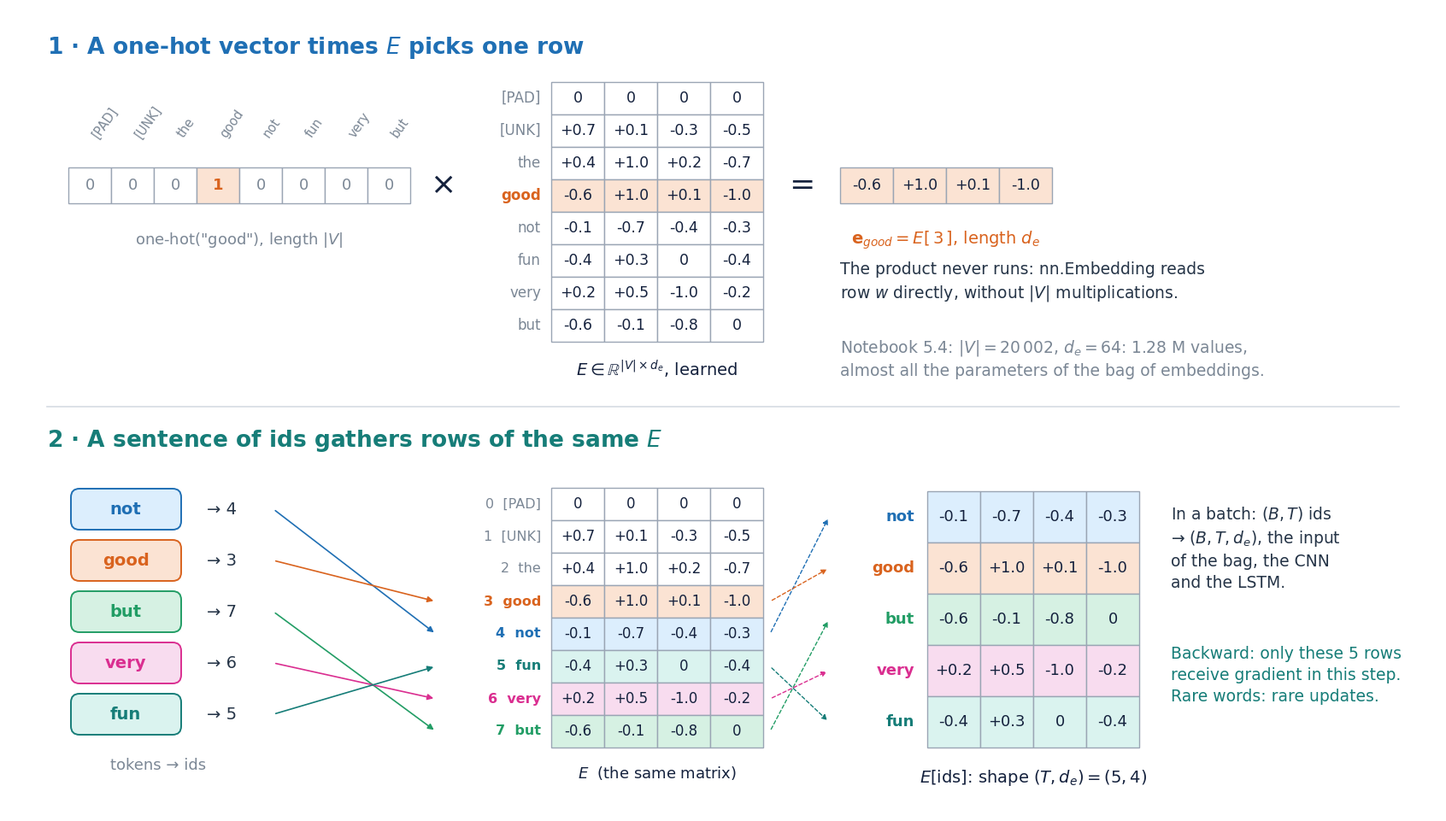

The script that saved this image: (Note: this script raises an exception after producing the figure.)
"""S05-F19 · An embedding is a row lookup — reproducible 16:9 matplotlib figure (drawn, no data).

Run: python make_s05_f19_embedding_lookup.py
Produces s05_f19_embedding_lookup.png (1672x941) in this folder.
Top: one-hot(w) times E selects row w of E. Bottom: a sentence of ids gathers rows of the same E into a
(T, d_e) matrix, and only those rows receive gradient in that step. Values of E are random (seed 5).
"""
from pathlib import Path
import numpy as np
from matplotlib import pyplot as plt
from matplotlib.patches import FancyBboxPatch, Rectangle, FancyArrowPatch
import matplotlib as mpl

W, H = 16.72, 9.41
NAVY = '#14213d'
BLUE = '#1f6fb4'
BLUE_L = '#dceefd'
TEAL = '#167d78'
GRAY = '#7b8795'
GRAY_L = '#f1f3f6'
ORANGE = '#d9631e'
ORANGE_L = '#fbe3d3'
GREEN = '#229d65'
PINK = '#da2e90'
INK = '#253447'

mpl.rcParams.update({'font.family': 'DejaVu Sans', 'font.size': 14, 'mathtext.fontset': 'dejavusans',
                     'figure.facecolor': 'white', 'savefig.facecolor': 'white'})
fig, ax = plt.subplots(figsize=(W, H), dpi=100)
ax.set_xlim(0, W); ax.set_ylim(0, H); ax.axis('off')
fig.subplots_adjust(left=0, right=1, bottom=0, top=1)

VOCAB = ['[PAD]', '[UNK]', 'the', 'good', 'not', 'fun', 'very', 'but']
D = 4
rng = np.random.default_rng(5)
E = np.round(rng.normal(0, 0.6, (len(VOCAB), D)), 1)
E[0] = 0.0                                              # padding_idx: the [PAD] row stays at zero


def label(x, y, s, size=15, color=NAVY, ha='center', va='center', weight='normal', **kw):
    ax.text(x, y, s, ha=ha, va=va, color=color, fontsize=size, fontweight=weight, zorder=10, **kw)


def arrow(a, b, color=INK, lw=1.5, ms=13, ls='-'):
    ax.add_patch(FancyArrowPatch(a, b, arrowstyle='-|>', mutation_scale=ms, linewidth=lw, color=color,
                                 linestyle=ls, shrinkA=2, shrinkB=2, zorder=7))


def matriz(x0, y_top, vals, cw=0.62, ch=0.42, fills=None, size=12.5, ec='#9aa5b4'):
    """Draws a matrix with its top-left corner at (x0, y_top); returns (x0, y_top, width, height)."""
    n, m = vals.shape
    for i in range(n):
        for j in range(m):
            fc = fills[i] if fills is not None and fills[i] else 'white'
            ax.add_patch(Rectangle((x0 + j * cw, y_top - (i + 1) * ch), cw, ch, facecolor=fc, edgecolor=ec, lw=1))
            v = vals[i, j]
            label(x0 + (j + 0.5) * cw, y_top - (i + 0.5) * ch, f'{v:+.1f}' if v else '0', size=size, color=NAVY)
    return x0, y_top, m * cw, n * ch


# ------------------------------------------------------------------ top: one-hot times E
label(0.45, 8.95, '1 · A one-hot vector times $E$ picks one row', size=19, weight='bold', ha='left', color=BLUE)
w = VOCAB.index('good')
onehot = np.zeros((1, len(VOCAB))); onehot[0, w] = 1
cw = 0.5
ox, oy = 0.7, 7.55
for j, v in enumerate(onehot[0]):
    fc = ORANGE_L if v else 'white'
    ax.add_patch(Rectangle((ox + j * cw, oy - 0.42), cw, 0.42, facecolor=fc, edgecolor='#9aa5b4', lw=1))
    label(ox + (j + 0.5) * cw, oy - 0.21, f'{int(v)}', size=13, color=ORANGE if v else GRAY,
          weight='bold' if v else 'normal')
    label(ox + (j + 0.5) * cw, oy + 0.32, VOCAB[j], size=10.5, color=GRAY, rotation=55, ha='left', va='bottom')
label(ox + 4 * cw, oy - 0.85, 'one-hot("good"), length $|V|$', size=13, color=GRAY)
label(ox + 8 * cw + 0.38, oy - 0.21, '×', size=26)

ex, ey = 6.35, 8.55
fills = [ORANGE_L if i == w else None for i in range(len(VOCAB))]
_, _, ew, eh = matriz(ex, ey, E, fills=fills, ch=0.38)
for i, t in enumerate(VOCAB):
    label(ex - 0.12, ey - (i + 0.5) * 0.38, t, size=12, color=ORANGE if i == w else GRAY, ha='right',
          weight='bold' if i == w else 'normal')
label(ex + ew / 2, ey - eh - 0.32, '$E \\in \\mathbb{R}^{|V| \\times d_e}$, learned', size=14)
label(ex + ew + 0.45, oy - 0.21, '=', size=26)
rx = ex + ew + 0.9
matriz(rx, oy, E[w:w + 1], fills=[ORANGE_L])
label(rx + D * 0.62 / 2, oy - 0.85, '$\\mathbf{e}_{good} = E[\\,3\\,]$, length $d_e$', size=14, color=ORANGE)
label(rx, 6.45, 'The product never runs: nn.Embedding reads\nrow $w$ directly, without $|V|$ multiplications.',
      size=13.5, ha='left', va='top', color=INK, linespacing=1.4)
label(rx, 5.55, 'Notebook 5.4: $|V| = 20\\,002$, $d_e = 64$: 1.28 M values,\nalmost all the parameters of the bag of embeddings.',
      size=13.5, ha='left', va='top', color=GRAY, linespacing=1.4)

ax.plot([0.45, W - 0.45], [4.75, 4.75], color='#d5dbe3', lw=1.2)

# ------------------------------------------------------------------ bottom: a sentence gathers rows
label(0.45, 4.35, '2 · A sentence of ids gathers rows of the same $E$', size=19, weight='bold', ha='left', color=TEAL)
frase = ['not', 'good', 'but', 'very', 'fun']
cols = [BLUE, ORANGE, GREEN, PINK, TEAL]
light = ['#dceefd', ORANGE_L, '#d6f1e3', '#f8dcef', '#daf3ef']
ids = [VOCAB.index(t) for t in frase]
tx = 0.75
for k, (t, i, c) in enumerate(zip(frase, ids, cols)):
    y = 3.55 - k * 0.6
    ax.add_patch(FancyBboxPatch((tx, y - 0.22), 1.25, 0.44, boxstyle='round,pad=0.02,rounding_size=0.1',
                                facecolor=light[k], edgecolor=c, lw=1.4))
    label(tx + 0.62, y, t, size=14, color=c, weight='bold')
    label(tx + 1.75, y, f'→ {i}', size=14, color=INK)
label(tx + 1.0, 0.55, 'tokens → ids', size=13, color=GRAY)

ex2, ey2 = 6.35, 3.8
fills2 = [light[ids.index(i)] if i in ids else None for i in range(len(VOCAB))]
_, _, ew2, eh2 = matriz(ex2, ey2, E, fills=fills2, ch=0.38, size=12)
for i, t in enumerate(VOCAB):
    c = cols[ids.index(i)] if i in ids else GRAY
    label(ex2 - 0.12, ey2 - (i + 0.5) * 0.38, f'{i}  {t}', size=11.5, color=c, ha='right',
          weight='bold' if i in ids else 'normal')
label(ex2 + ew2 / 2, ey2 - eh2 - 0.3, '$E$  (the same matrix)', size=13)
for k, i in enumerate(ids):
    arrow((tx + 2.35, 3.55 - k * 0.6), (ex2 - 1.35, ey2 - (i + 0.5) * 0.38), color=cols[k], lw=1.2, ms=10)

mx, my = 10.75, 3.55 + 0.21
matriz(mx, my, E[ids], fills=light, ch=0.6 - 0.0, size=13)
for k, t in enumerate(frase):
    label(mx - 0.15, my - (k + 0.5) * 0.6, t, size=13, color=cols[k], ha='right', weight='bold')
    arrow((ex2 + ew2 + 0.08, ey2 - (ids[k] + 0.5) * 0.38), (mx - 1.15, my - (k + 0.5) * 0.6), color=cols[k],
          lw=1.0, ms=9, ls=(0, (3, 2)))
label(mx + D * 0.62 / 2, my - 5 * 0.6 - 0.35, '$E[\\mathrm{ids}]$: shape $(T, d_e) = (5, 4)$', size=14)
label(13.6, 3.6, 'In a batch: $(B, T)$ ids\n→ $(B, T, d_e)$, the input\nof the bag, the CNN\nand the LSTM.',
      size=13.5, ha='left', va='top', color=INK, linespacing=1.4)
label(13.6, 1.95, 'Backward: only these 5 rows\nreceive gradient in this step.\nRare words: rare updates.',
      size=13.5, ha='left', va='top', color=TEAL, linespacing=1.4)

fig.savefig(Path(__file__).with_name('s05_f19_embedding_lookup.png'), dpi=100)
print('wrote s05_f19_embedding_lookup.png')
